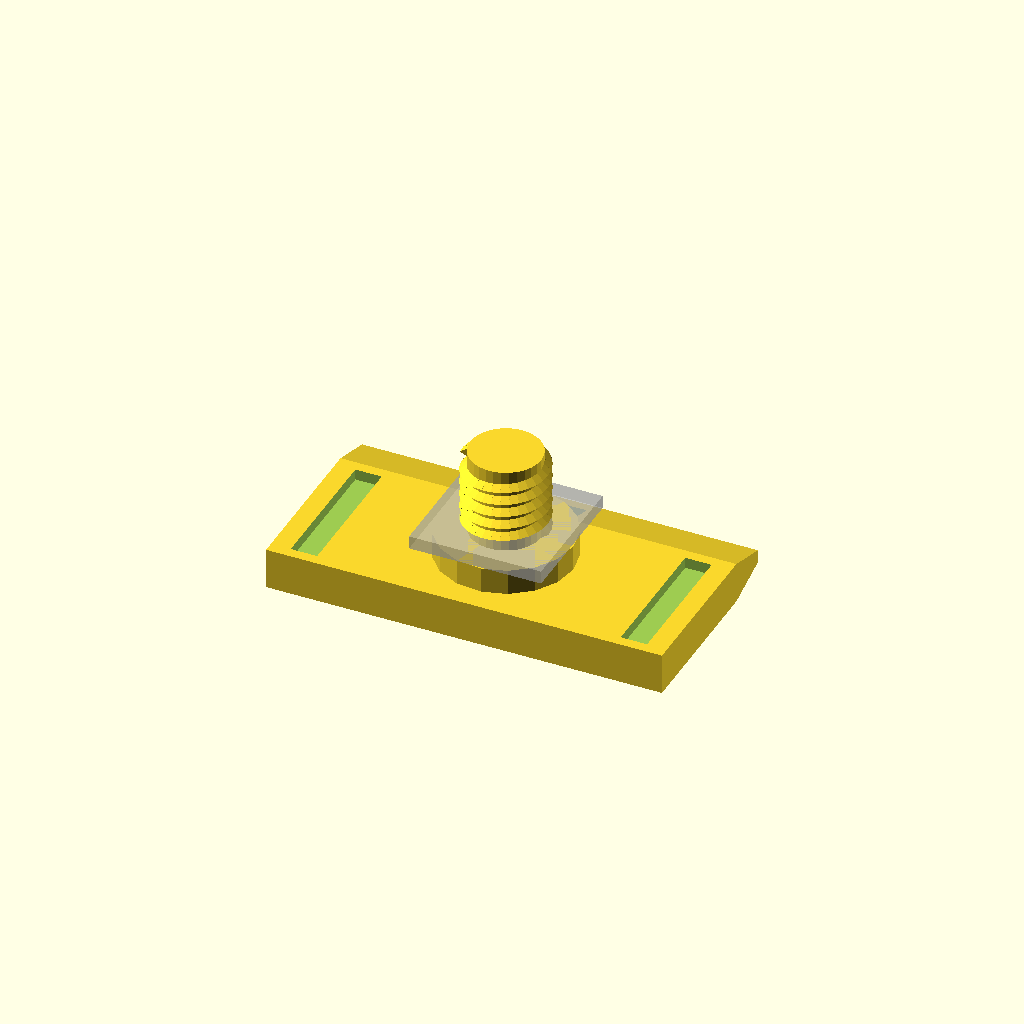
Cell 1: the model at its default parameters.
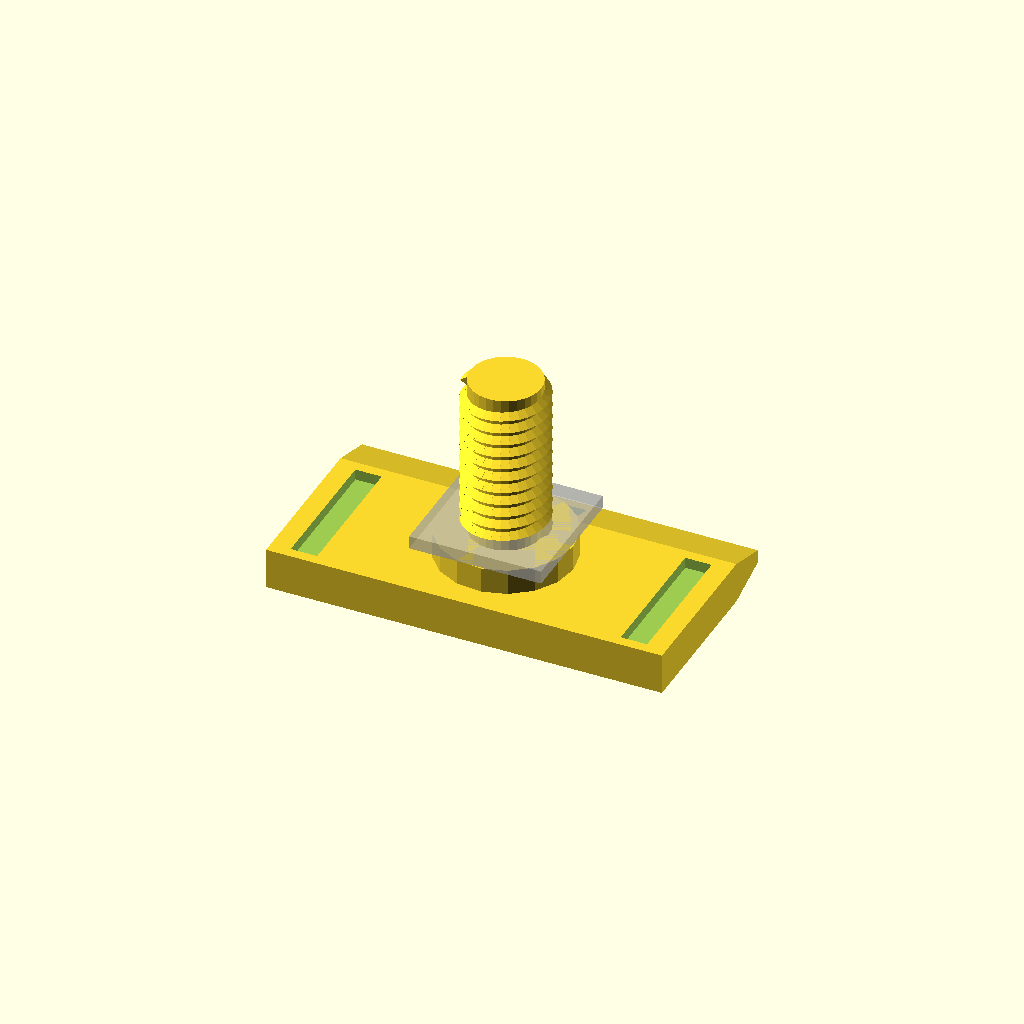
Cell 2: the same model with screwLen = 12.
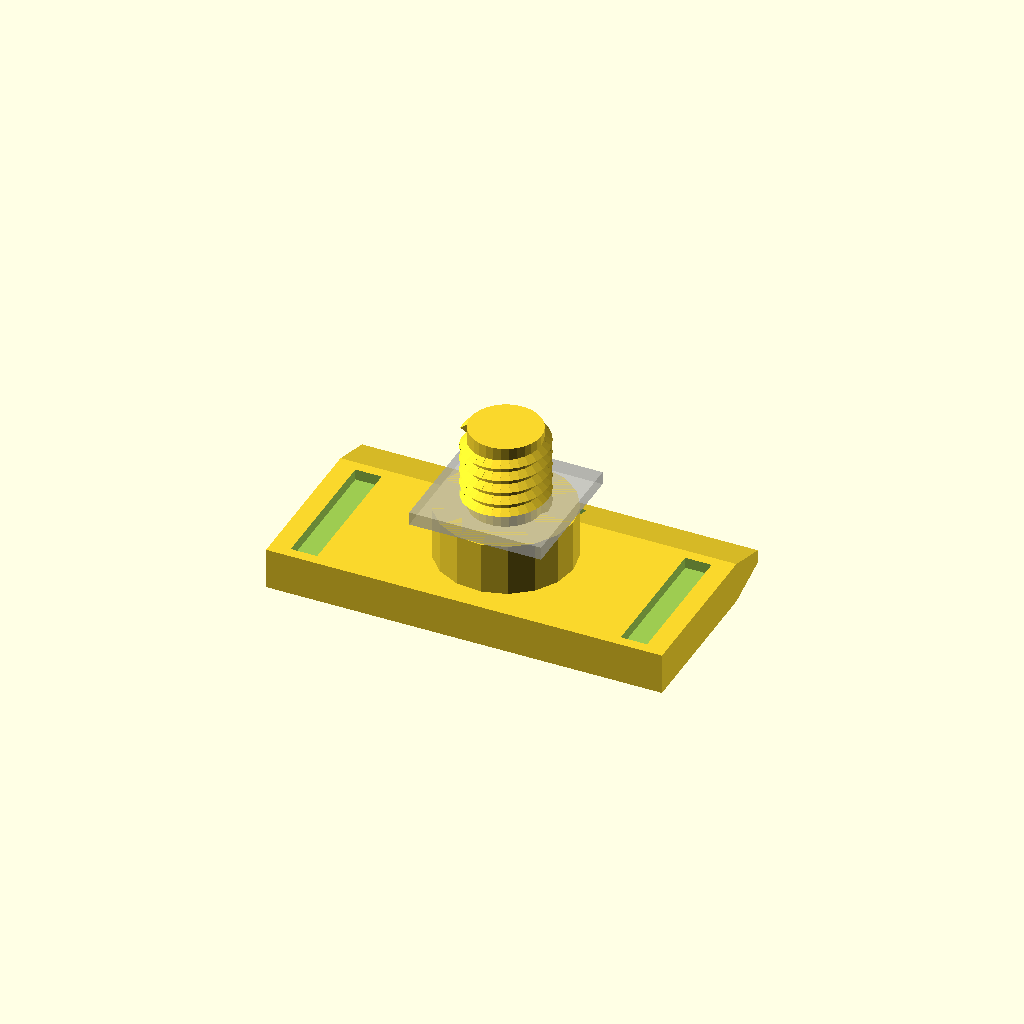
Cell 3: the same model with screwWasherThickness = 4.
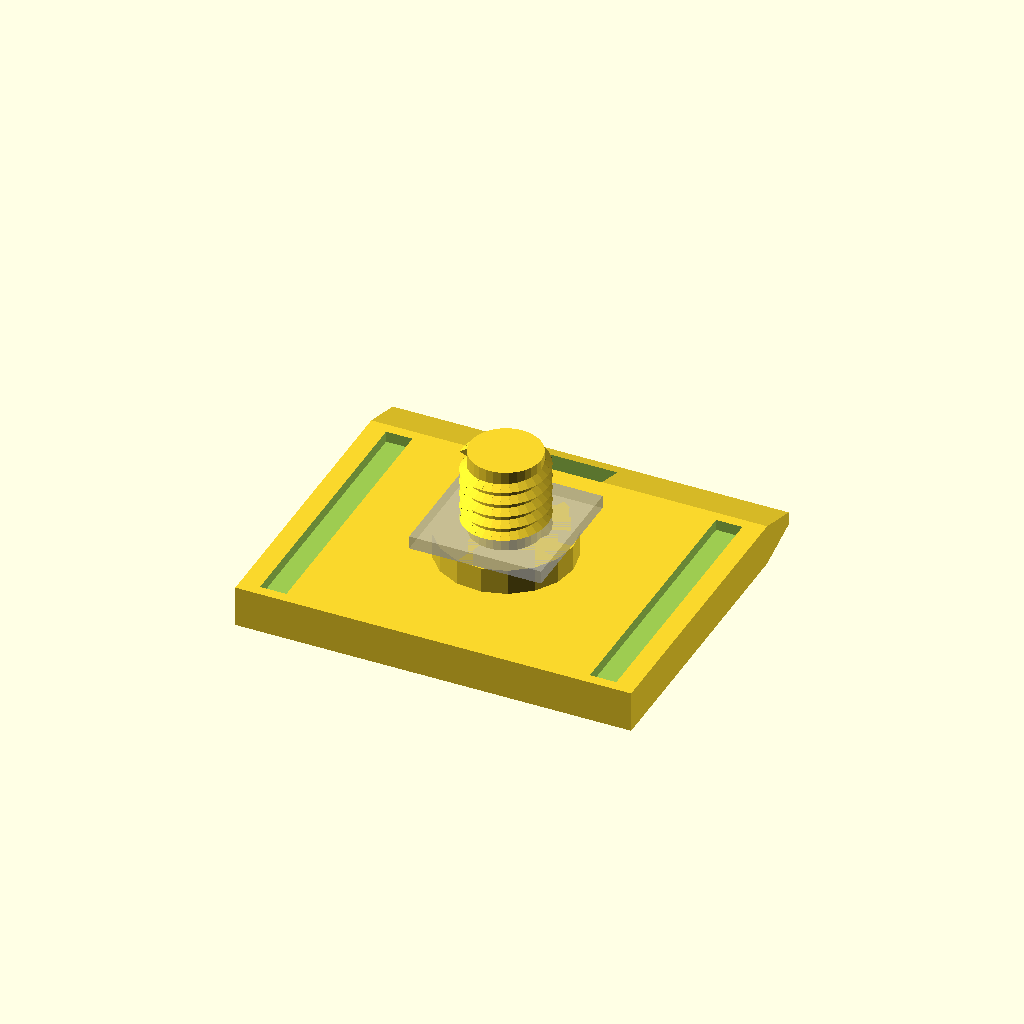
Cell 4: flagLabel = 20 (everything else at default).
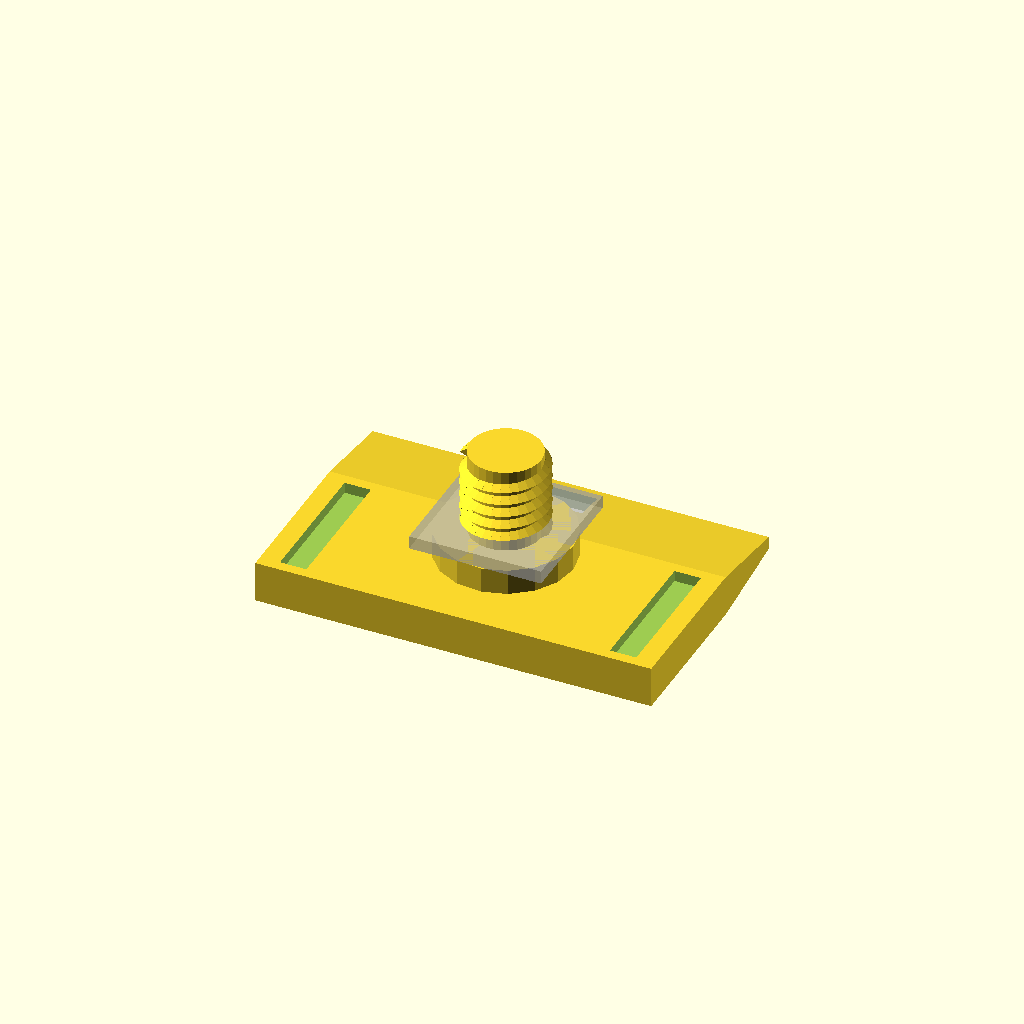
Cell 5: flagHead = 7 (everything else at default).
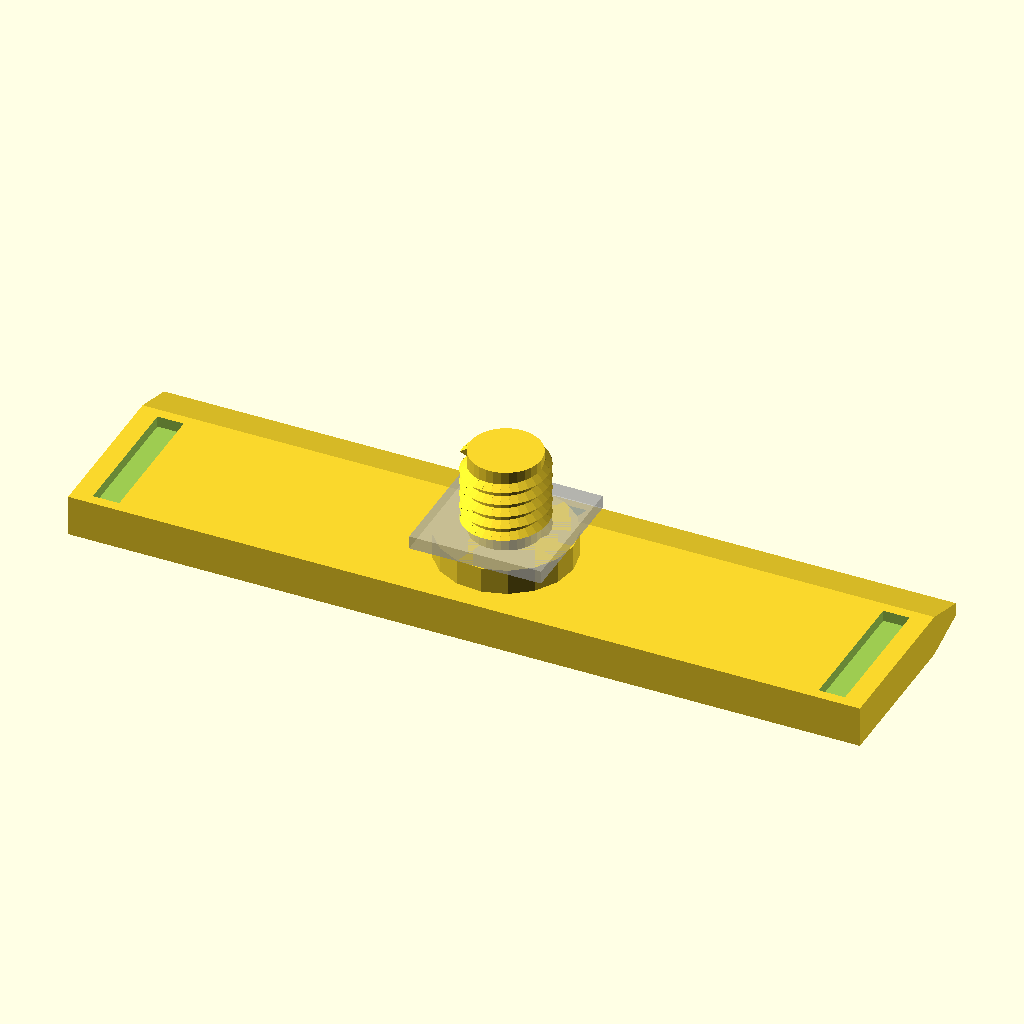
Cell 6 — flagWidth set to 60, the other parameters unchanged.
All cells are drawn from one camera (rotation 55°, 0°, 25°, orthographic, colour scheme Cornfield), so only the parameter changes between them.
OpenSCAD source file cameraScrewMarker/screwMiniTopLoop.scad:
use <lib/ISOThread.scad>
// Hand Twistable Loop

// Typical camera mounts are 3/4 inch or 1/4 inch
screwDia=6.35-0.1; // 6.35mm == 1/4 inch
screwLen=6;
screwWasherThickness=2;
screwWasherDiameter=screwDia+4;

flagLabel=10;
flagHead=3.5;
flagWidth=30;

loopCutHeight=2.5;
loopCutWidth=loopCutHeight*2;

layerHeight=0.3;

union()
{
    // Screw
    union()
    {
        translate([0,0,screwWasherThickness])
        {
            thread_out(screwDia,screwLen+0.5);
            thread_out_centre(screwDia+0.2,screwLen+0.5);
        }
        cylinder(d=screwWasherDiameter, h=screwWasherThickness);
        translate([0,0,screwWasherThickness+1/2])
            %cube([10,10,1], center=true);
    }

    rotate([90,0,0])
    translate([0,-1.5,((flagLabel)+flagHead)/2])
    intersection()
    {
        screwFlatCut=screwDia/2;
        union()
        {
            difference()
            {
                // Head
                hull()
                {
                    cube([flagWidth,screwFlatCut,0.1], center=true);
                    translate([0,0,-(flagLabel+2)])
                        cube([flagWidth,screwFlatCut,0.1], center=true);
                    translate([0,0,-(flagLabel+2)-flagHead])
                        cube([flagWidth,1,0.1], center=true);
                }
                // Loop
                translate([0,0,-(flagLabel+2)-flagHead+loopCutHeight/2+1])
                    cube([loopCutWidth,screwFlatCut+1,loopCutHeight], center=true);
                // Paper Slot
                paperWindowW=flagWidth-6;
                paperThickness=0.8;
                translate([0,-1,-(flagLabel+2)/2])
                    cube([paperWindowW,screwFlatCut,flagLabel-1], center=true);
                translate([0,0,-(flagLabel+2)/2])
                    hull()
                    {
                        cube([flagWidth-6,screwFlatCut-2,flagLabel-1], center=true);
                        translate([0,paperThickness/2,0])
                            cube([flagWidth-2,0.5,flagLabel+0.5], center=true);
                    }
                // Paper Insert Slit
                translate([flagWidth/2-2.5,screwFlatCut/2,-(flagLabel-2)/2-2])
                    cube([2,screwFlatCut/2+0.1,(flagLabel+0.5)], center=true);
                translate([-flagWidth/2+2.5,screwFlatCut/2,-(flagLabel-2)/2-2])
                    cube([2,screwFlatCut/2+0.1,(flagLabel+0.5)], center=true);
                // Simulated paper model
                if(0)
                translate([0,screwFlatCut/2-1.5,-(flagLabel-2)/2-2])
                    %cube([flagWidth-2, 0.1, flagLabel-0.1], center=true);
            }

            // Brim for more reliable printing if needed
            if (0)
            hull()
            {
                translate([0,screwFlatCut/2,screwLen+screwWasherThickness])
                    cube([screwDia-2,layerHeight*2+0.1,0.01], center=true);
                translate([0,screwFlatCut/2,screwLen+10])
                    cube([screwDia*2,layerHeight*2+0.1,0.01], center=true);
            }
            if (0)
            hull()
            {
                translate([0,screwFlatCut/2,0])
                    cube([1,layerHeight*2+0.1,0.01], center=true);
                translate([0,screwFlatCut/2,-10])
                    cube([3,layerHeight*2+0.1,0.01], center=true);
            }
        }

        // Cut for ease of printing
        cube([screwDia*2+flagWidth, screwFlatCut, screwLen*3+10+(flagLabel+2)+flagHead], center=true);
    }
}
Customizer parameters (derived from the source; name, type, default, range or options):
screwLen: number, default 6
screwWasherThickness: number, default 2
flagLabel: number, default 10
flagHead: number, default 3.5
flagWidth: number, default 30
loopCutHeight: number, default 2.5
layerHeight: number, default 0.3
